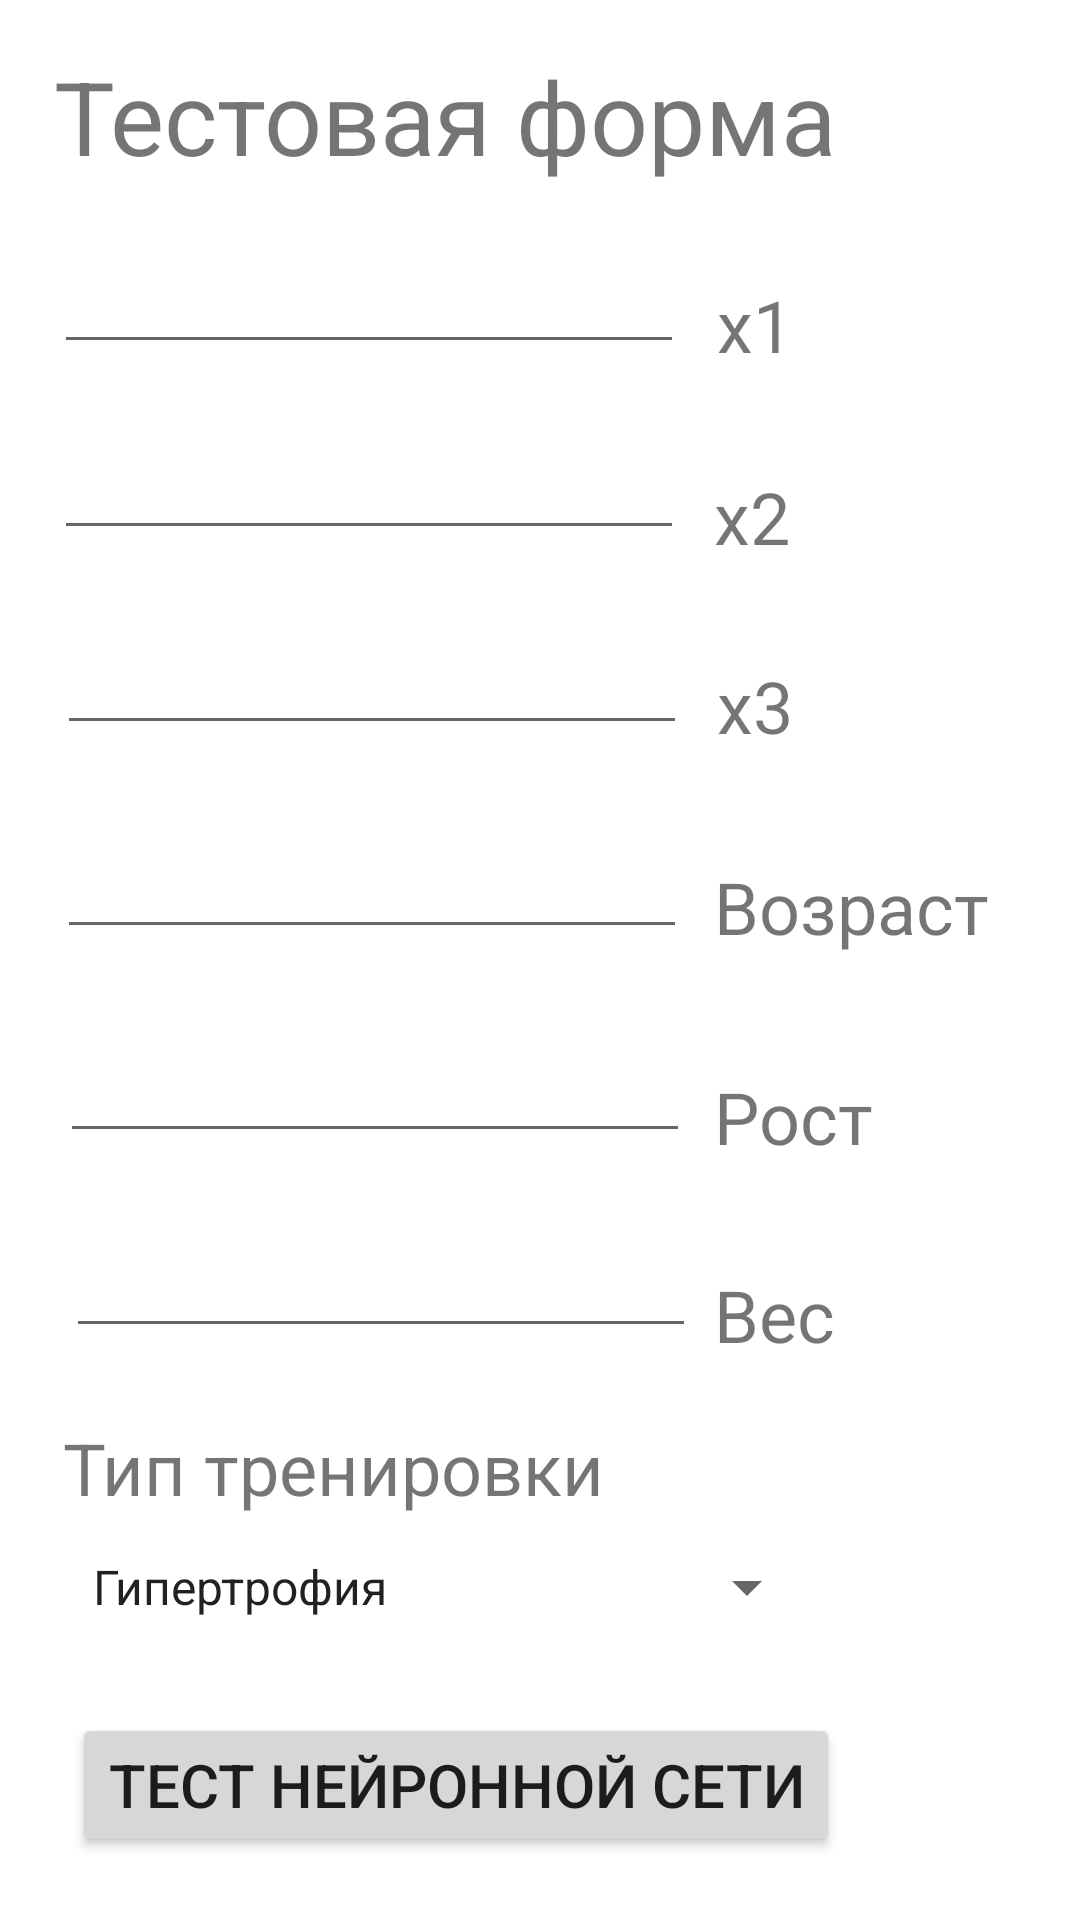

This screen was rendered from an Android layout file. Write that file and the resources it references.
<!-- AndroidManifest.xml: application theme Theme.TodoListAndreySumin -->
<!-- res/layout/activity_daily_plan.xml -->
<?xml version="1.0" encoding="utf-8"?>
<AbsoluteLayout xmlns:android="http://schemas.android.com/apk/res/android"
    xmlns:app="http://schemas.android.com/apk/res-auto"
    xmlns:tools="http://schemas.android.com/tools"
    android:layout_width="match_parent"
    android:layout_height="match_parent"
    tools:context=".view.DailyPlanActivity">

    <EditText
        android:id="@+id/editTextX1"
        android:layout_width="wrap_content"
        android:layout_height="wrap_content"
        android:layout_x="18dp"
        android:layout_y="80dp"
        android:ems="10"
        android:inputType="number"
        tools:layout_editor_absoluteX="23dp"
        tools:layout_editor_absoluteY="232dp" />

    <EditText
        android:id="@+id/editTextX2"
        android:layout_width="wrap_content"
        android:layout_height="wrap_content"
        android:layout_x="18dp"
        android:layout_y="142dp"
        android:ems="10"
        android:inputType="number"
        tools:layout_editor_absoluteX="23dp"
        tools:layout_editor_absoluteY="232dp" />

    <EditText
        android:id="@+id/editTextX3"
        android:layout_width="wrap_content"
        android:layout_height="wrap_content"
        android:layout_x="19dp"
        android:layout_y="207dp"
        android:ems="10"
        android:inputType="number"
        tools:layout_editor_absoluteX="23dp"
        tools:layout_editor_absoluteY="232dp" />

    <EditText
        android:id="@+id/editTextAgeDailyPlan"
        android:layout_width="wrap_content"
        android:layout_height="wrap_content"
        android:layout_x="19dp"
        android:layout_y="275dp"
        android:ems="10"
        android:inputType="number"
        tools:layout_editor_absoluteX="23dp"
        tools:layout_editor_absoluteY="232dp" />

    <EditText
        android:id="@+id/editTextHihtDailyPlan"
        android:layout_width="wrap_content"
        android:layout_height="wrap_content"
        android:layout_x="20dp"
        android:layout_y="343dp"
        android:ems="10"
        android:inputType="number"
        tools:layout_editor_absoluteX="23dp"
        tools:layout_editor_absoluteY="232dp" />

    <EditText
        android:id="@+id/editTextWeightDailyPlan"
        android:layout_width="wrap_content"
        android:layout_height="wrap_content"
        android:layout_x="22dp"
        android:layout_y="408dp"
        android:ems="10"
        android:inputType="number"
        tools:layout_editor_absoluteX="23dp"
        tools:layout_editor_absoluteY="232dp" />

    <TextView
        android:id="@+id/textView"
        android:layout_width="wrap_content"
        android:layout_height="wrap_content"
        android:layout_x="18dp"
        android:layout_y="16dp"
        android:text="Тестовая форма"
        android:textSize="34sp"
        tools:layout_editor_absoluteX="32dp"
        tools:layout_editor_absoluteY="16dp" />

    <TextView
        android:id="@+id/textView2"
        android:layout_width="wrap_content"
        android:layout_height="wrap_content"
        android:layout_x="239dp"
        android:layout_y="92dp"
        android:text="x1"
        android:textSize="24sp" />

    <TextView
        android:id="@+id/textView3"
        android:layout_width="wrap_content"
        android:layout_height="wrap_content"
        android:layout_x="238dp"
        android:layout_y="156dp"
        android:text="x2"
        android:textSize="24sp" />

    <TextView
        android:id="@+id/textView4"
        android:layout_width="wrap_content"
        android:layout_height="wrap_content"
        android:layout_x="238dp"
        android:layout_y="286dp"
        android:text="Возраст"
        android:textSize="24sp" />

    <TextView
        android:id="@+id/textView6"
        android:layout_width="wrap_content"
        android:layout_height="wrap_content"
        android:layout_x="238dp"
        android:layout_y="422dp"
        android:text="Вес"
        android:textSize="24sp" />

    <TextView
        android:id="@+id/textView8"
        android:layout_width="wrap_content"
        android:layout_height="wrap_content"
        android:layout_x="21dp"
        android:layout_y="473dp"
        android:text="Тип тренировки"
        android:textSize="24sp" />

    <TextView
        android:id="@+id/textView7"
        android:layout_width="wrap_content"
        android:layout_height="wrap_content"
        android:layout_x="238dp"
        android:layout_y="356dp"
        android:text="Рост"
        android:textSize="24sp" />

    <TextView
        android:id="@+id/textView5"
        android:layout_width="wrap_content"
        android:layout_height="wrap_content"
        android:layout_x="239dp"
        android:layout_y="219dp"
        android:text="x3"
        android:textSize="24sp" />

    <Button
        android:id="@+id/buttonNNTest"
        android:layout_width="wrap_content"
        android:layout_height="wrap_content"
        android:layout_x="24dp"
        android:layout_y="571dp"
        android:text="Тест нейронной сети"
        android:textSize="20sp"/>

    <Spinner
        android:id="@+id/spinnerTypeOfTrainingDailyPlan"
        android:layout_width="250dp"
        android:layout_height="wrap_content"
        android:layout_x="23dp"
        android:layout_y="517dp"
        android:entries="@array/types_of_training" />

</AbsoluteLayout>
<!-- resources referenced by this layout -->
<resources>
  <array name="types_of_training">
          <item>Гипертрофия</item>
          <item>Выносливость</item>
          <item>Сила</item>
      </array>
  <style name="Theme.TodoListAndreySumin" parent="Theme.MaterialComponents.DayNight.NoActionBar">
          
          <item name="colorPrimary">@color/purple_500</item>
          <item name="colorPrimaryVariant">@color/purple_700</item>
          <item name="colorOnPrimary">@color/white</item>
          
          <item name="colorSecondary">@color/teal_200</item>
          <item name="colorSecondaryVariant">@color/teal_700</item>
          <item name="colorOnSecondary">@color/black</item>
          
          <item name="android:statusBarColor">?attr/colorPrimaryVariant</item>
          
      </style>
  <!-- not gathered from this repository: default colours our renderer supplied (Android Studio template values) -->
  <color name="purple_500">#FF6200EE</color>
  <color name="purple_700">#FF3700B3</color>
  <color name="teal_200">#FF03DAC5</color>
  <color name="teal_700">#FF018786</color>
  <color name="black">#FF000000</color>
  <color name="white">#FFFFFFFF</color>
</resources>
